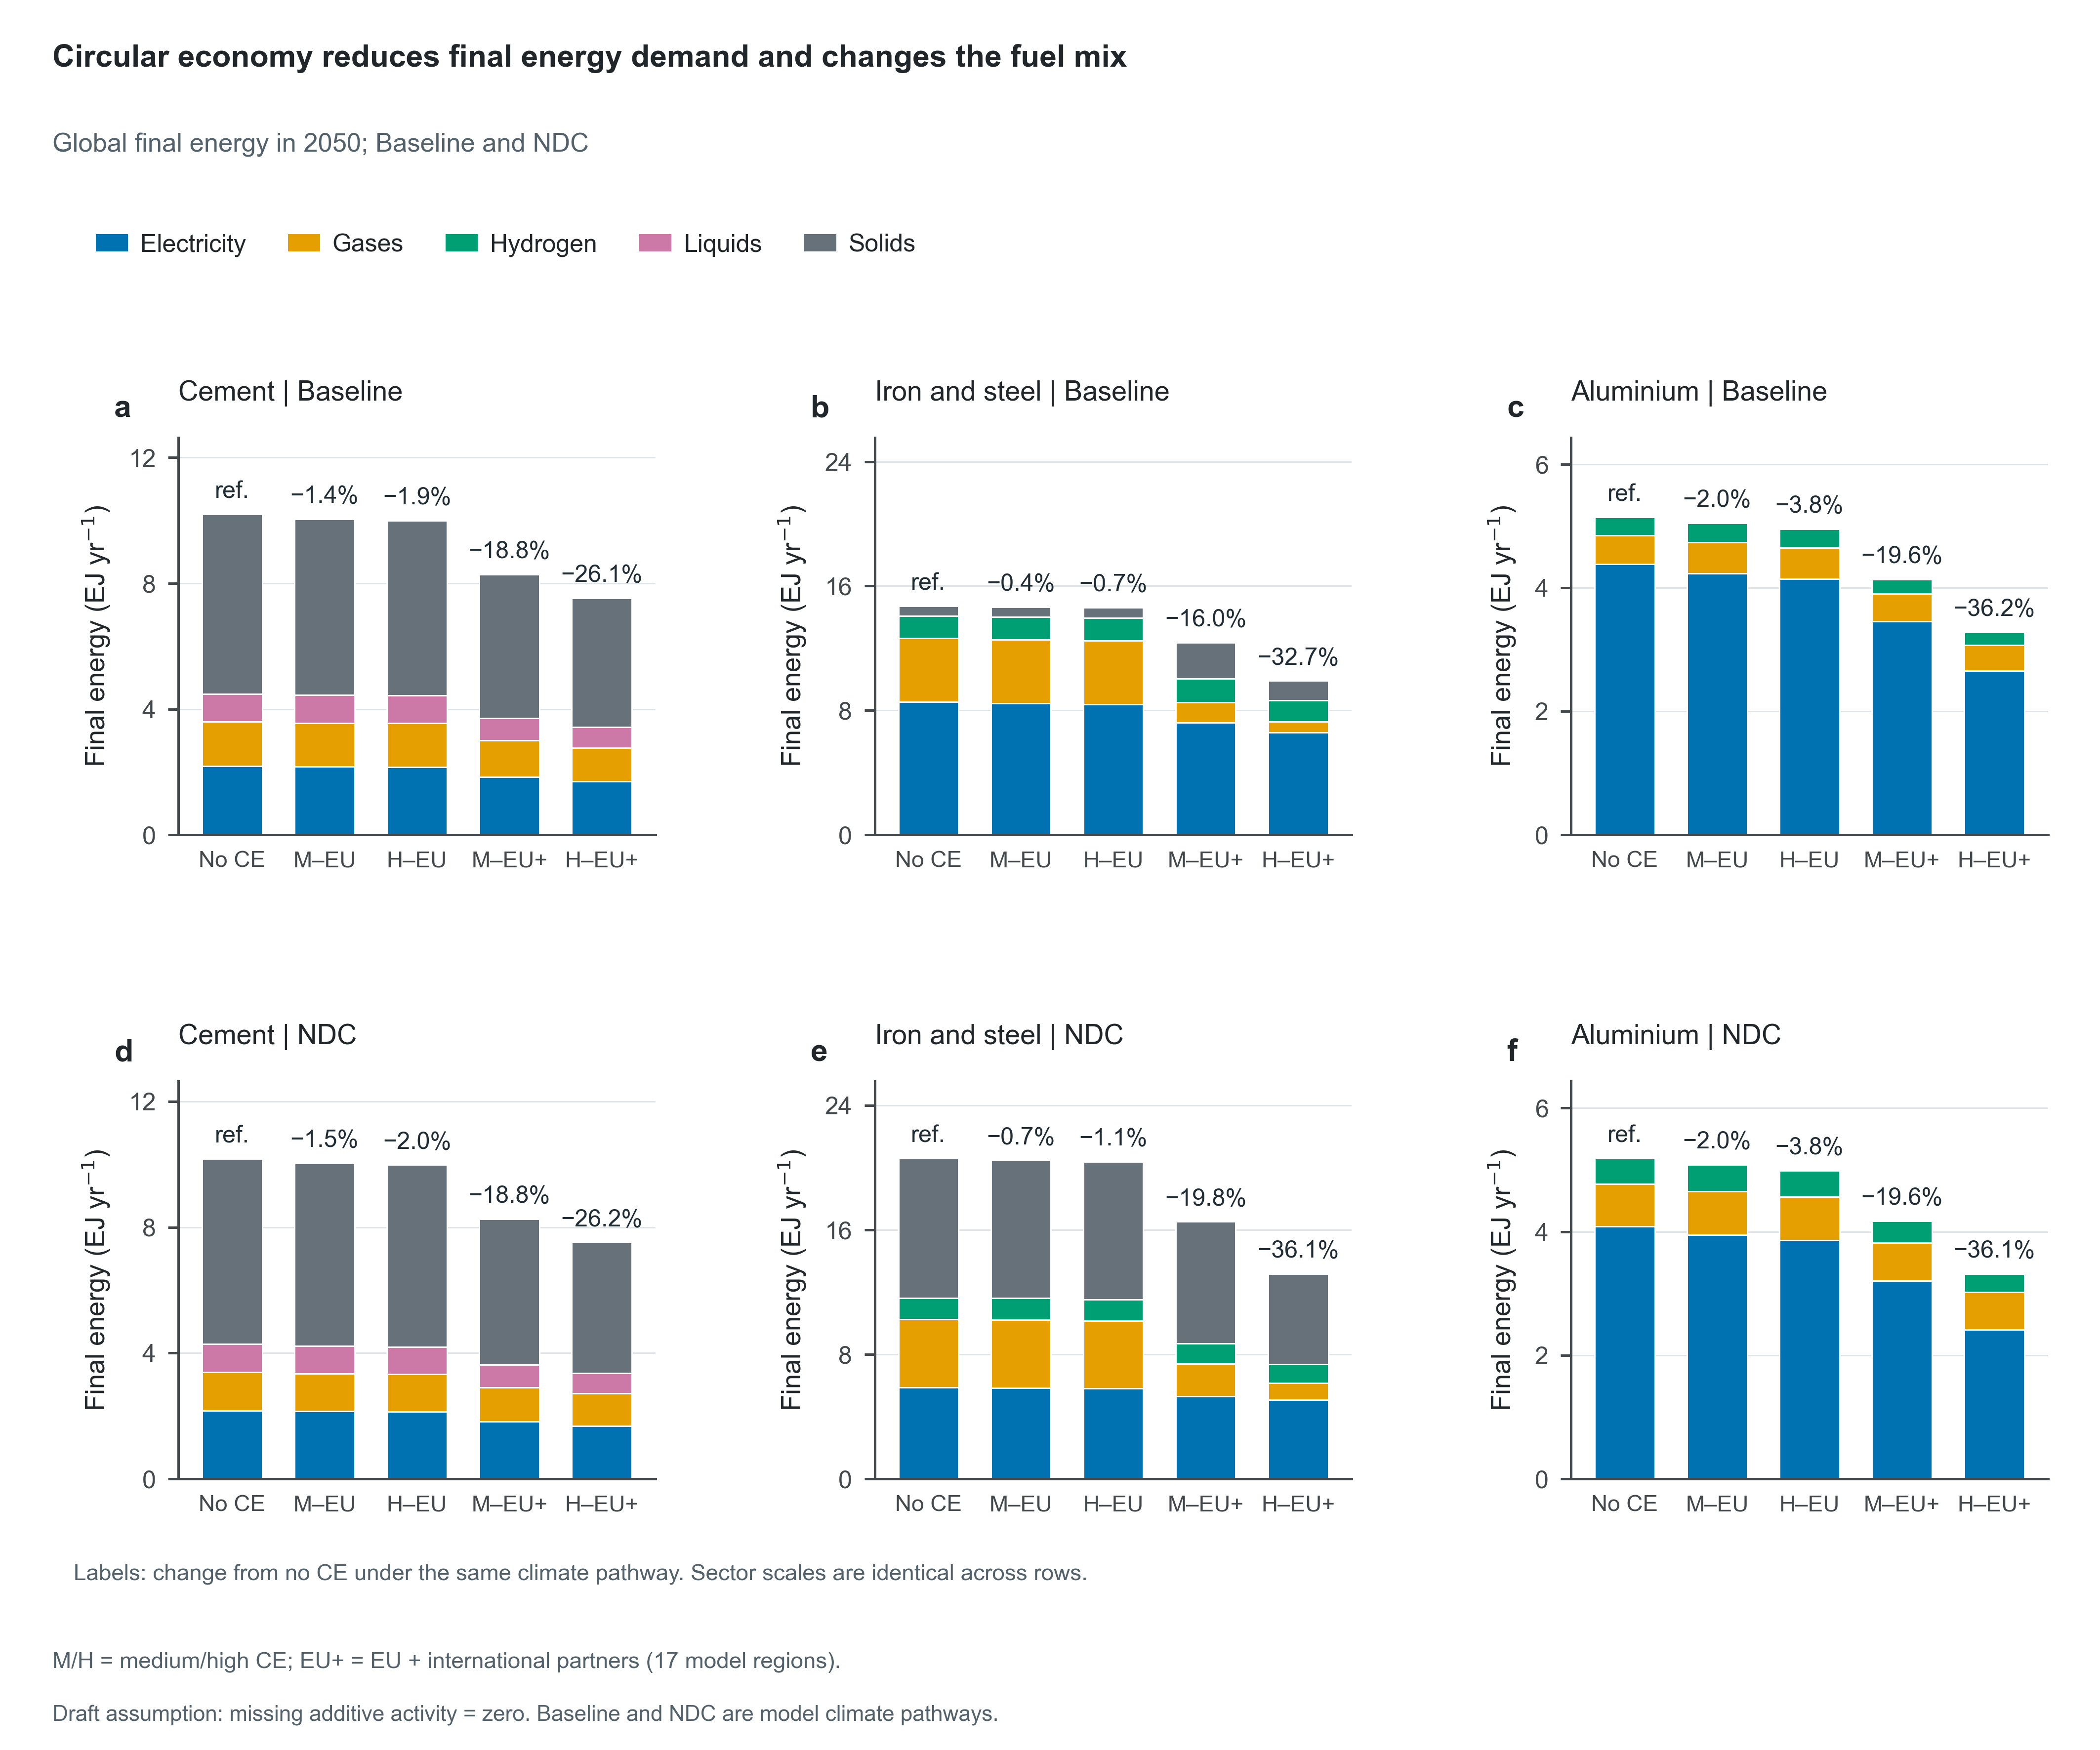

Data behind this chart, as committed beside it:
Scenario, Climate, Policy, Panel, Scope, Metric, Component, Year, Value, Unit, ReferenceScenario, Role, Figure
baseline_noce, Baseline, No CE, a, Global, Final energy, Electricity, 2050, 2.189, EJ/yr, , plotted, fig02_energy_mix
baseline_medce_eu, Baseline, Medium CE, EU, a, Global, Final energy, Electricity, 2050, 2.164, EJ/yr, , plotted, fig02_energy_mix
baseline_highce_eu, Baseline, High CE, EU, a, Global, Final energy, Electricity, 2050, 2.155, EJ/yr, , plotted, fig02_energy_mix
baseline_medce_gbl, Baseline, Medium CE, EU + partners, a, Global, Final energy, Electricity, 2050, 1.839, EJ/yr, , plotted, fig02_energy_mix
baseline_highce_gbl, Baseline, High CE, EU + partners, a, Global, Final energy, Electricity, 2050, 1.698, EJ/yr, , plotted, fig02_energy_mix
baseline_noce, Baseline, No CE, a, Global, Final energy, Gases, 2050, 1.405, EJ/yr, , plotted, fig02_energy_mix
baseline_medce_eu, Baseline, Medium CE, EU, a, Global, Final energy, Gases, 2050, 1.396, EJ/yr, , plotted, fig02_energy_mix
baseline_highce_eu, Baseline, High CE, EU, a, Global, Final energy, Gases, 2050, 1.394, EJ/yr, , plotted, fig02_energy_mix
baseline_medce_gbl, Baseline, Medium CE, EU + partners, a, Global, Final energy, Gases, 2050, 1.158, EJ/yr, , plotted, fig02_energy_mix
baseline_highce_gbl, Baseline, High CE, EU + partners, a, Global, Final energy, Gases, 2050, 1.072, EJ/yr, , plotted, fig02_energy_mix
baseline_noce, Baseline, No CE, a, Global, Final energy, Liquids, 2050, 0.8942, EJ/yr, , plotted, fig02_energy_mix
baseline_medce_eu, Baseline, Medium CE, EU, a, Global, Final energy, Liquids, 2050, 0.8807, EJ/yr, , plotted, fig02_energy_mix
baseline_highce_eu, Baseline, High CE, EU, a, Global, Final energy, Liquids, 2050, 0.8765, EJ/yr, , plotted, fig02_energy_mix
baseline_medce_gbl, Baseline, Medium CE, EU + partners, a, Global, Final energy, Liquids, 2050, 0.7201, EJ/yr, , plotted, fig02_energy_mix
baseline_highce_gbl, Baseline, High CE, EU + partners, a, Global, Final energy, Liquids, 2050, 0.6523, EJ/yr, , plotted, fig02_energy_mix
baseline_noce, Baseline, No CE, a, Global, Final energy, Solids, 2050, 5.706, EJ/yr, , plotted, fig02_energy_mix
baseline_medce_eu, Baseline, Medium CE, EU, a, Global, Final energy, Solids, 2050, 5.607, EJ/yr, , plotted, fig02_energy_mix
baseline_highce_eu, Baseline, High CE, EU, a, Global, Final energy, Solids, 2050, 5.575, EJ/yr, , plotted, fig02_energy_mix
baseline_medce_gbl, Baseline, Medium CE, EU + partners, a, Global, Final energy, Solids, 2050, 4.564, EJ/yr, , plotted, fig02_energy_mix
baseline_highce_gbl, Baseline, High CE, EU + partners, a, Global, Final energy, Solids, 2050, 4.108, EJ/yr, , plotted, fig02_energy_mix
baseline_noce, Baseline, No CE, a, Global, Final energy, Total, 2050, 10.19, EJ/yr, , context, fig02_energy_mix
baseline_noce, Baseline, No CE, a, Global, Final energy change from no CE, Total, 2050, 0.0, %, baseline_noce, plotted, fig02_energy_mix
baseline_medce_eu, Baseline, Medium CE, EU, a, Global, Final energy, Total, 2050, 10.05, EJ/yr, , context, fig02_energy_mix
baseline_medce_eu, Baseline, Medium CE, EU, a, Global, Final energy change from no CE, Total, 2050, -1.437, %, baseline_noce, plotted, fig02_energy_mix
baseline_highce_eu, Baseline, High CE, EU, a, Global, Final energy, Total, 2050, 10, EJ/yr, , context, fig02_energy_mix
baseline_highce_eu, Baseline, High CE, EU, a, Global, Final energy change from no CE, Total, 2050, -1.897, %, baseline_noce, plotted, fig02_energy_mix
baseline_medce_gbl, Baseline, Medium CE, EU + partners, a, Global, Final energy, Total, 2050, 8.281, EJ/yr, , context, fig02_energy_mix
baseline_medce_gbl, Baseline, Medium CE, EU + partners, a, Global, Final energy change from no CE, Total, 2050, -18.77, %, baseline_noce, plotted, fig02_energy_mix
baseline_highce_gbl, Baseline, High CE, EU + partners, a, Global, Final energy, Total, 2050, 7.531, EJ/yr, , context, fig02_energy_mix
baseline_highce_gbl, Baseline, High CE, EU + partners, a, Global, Final energy change from no CE, Total, 2050, -26.13, %, baseline_noce, plotted, fig02_energy_mix
baseline_noce, Baseline, No CE, b, Global, Final energy, Electricity, 2050, 8.539, EJ/yr, , plotted, fig02_energy_mix
baseline_medce_eu, Baseline, Medium CE, EU, b, Global, Final energy, Electricity, 2050, 8.461, EJ/yr, , plotted, fig02_energy_mix
baseline_highce_eu, Baseline, High CE, EU, b, Global, Final energy, Electricity, 2050, 8.406, EJ/yr, , plotted, fig02_energy_mix
baseline_medce_gbl, Baseline, Medium CE, EU + partners, b, Global, Final energy, Electricity, 2050, 7.23, EJ/yr, , plotted, fig02_energy_mix
baseline_highce_gbl, Baseline, High CE, EU + partners, b, Global, Final energy, Electricity, 2050, 6.571, EJ/yr, , plotted, fig02_energy_mix
baseline_noce, Baseline, No CE, b, Global, Final energy, Gases, 2050, 4.093, EJ/yr, , plotted, fig02_energy_mix
baseline_medce_eu, Baseline, Medium CE, EU, b, Global, Final energy, Gases, 2050, 4.087, EJ/yr, , plotted, fig02_energy_mix
baseline_highce_eu, Baseline, High CE, EU, b, Global, Final energy, Gases, 2050, 4.096, EJ/yr, , plotted, fig02_energy_mix
baseline_medce_gbl, Baseline, Medium CE, EU + partners, b, Global, Final energy, Gases, 2050, 1.278, EJ/yr, , plotted, fig02_energy_mix
baseline_highce_gbl, Baseline, High CE, EU + partners, b, Global, Final energy, Gases, 2050, 0.7068, EJ/yr, , plotted, fig02_energy_mix
baseline_noce, Baseline, No CE, b, Global, Final energy, Hydrogen, 2050, 1.459, EJ/yr, , plotted, fig02_energy_mix
baseline_medce_eu, Baseline, Medium CE, EU, b, Global, Final energy, Hydrogen, 2050, 1.459, EJ/yr, , plotted, fig02_energy_mix
baseline_highce_eu, Baseline, High CE, EU, b, Global, Final energy, Hydrogen, 2050, 1.459, EJ/yr, , plotted, fig02_energy_mix
baseline_medce_gbl, Baseline, Medium CE, EU + partners, b, Global, Final energy, Hydrogen, 2050, 1.525, EJ/yr, , plotted, fig02_energy_mix
baseline_highce_gbl, Baseline, High CE, EU + partners, b, Global, Final energy, Hydrogen, 2050, 1.373, EJ/yr, , plotted, fig02_energy_mix
baseline_noce, Baseline, No CE, b, Global, Final energy, Liquids, 2050, 0.0, EJ/yr, , plotted, fig02_energy_mix
baseline_medce_eu, Baseline, Medium CE, EU, b, Global, Final energy, Liquids, 2050, 0.0, EJ/yr, , plotted, fig02_energy_mix
baseline_highce_eu, Baseline, High CE, EU, b, Global, Final energy, Liquids, 2050, 0.0, EJ/yr, , plotted, fig02_energy_mix
baseline_medce_gbl, Baseline, Medium CE, EU + partners, b, Global, Final energy, Liquids, 2050, 0.0, EJ/yr, , plotted, fig02_energy_mix
baseline_highce_gbl, Baseline, High CE, EU + partners, b, Global, Final energy, Liquids, 2050, 0.0, EJ/yr, , plotted, fig02_energy_mix
baseline_noce, Baseline, No CE, b, Global, Final energy, Solids, 2050, 0.6229, EJ/yr, , plotted, fig02_energy_mix
baseline_medce_eu, Baseline, Medium CE, EU, b, Global, Final energy, Solids, 2050, 0.649, EJ/yr, , plotted, fig02_energy_mix
baseline_highce_eu, Baseline, High CE, EU, b, Global, Final energy, Solids, 2050, 0.649, EJ/yr, , plotted, fig02_energy_mix
baseline_medce_gbl, Baseline, Medium CE, EU + partners, b, Global, Final energy, Solids, 2050, 2.321, EJ/yr, , plotted, fig02_energy_mix
baseline_highce_gbl, Baseline, High CE, EU + partners, b, Global, Final energy, Solids, 2050, 1.252, EJ/yr, , plotted, fig02_energy_mix
baseline_noce, Baseline, No CE, b, Global, Final energy, Total, 2050, 14.71, EJ/yr, , context, fig02_energy_mix
baseline_noce, Baseline, No CE, b, Global, Final energy change from no CE, Total, 2050, 0.0, %, baseline_noce, plotted, fig02_energy_mix
baseline_medce_eu, Baseline, Medium CE, EU, b, Global, Final energy, Total, 2050, 14.66, EJ/yr, , context, fig02_energy_mix
baseline_medce_eu, Baseline, Medium CE, EU, b, Global, Final energy change from no CE, Total, 2050, -0.3914, %, baseline_noce, plotted, fig02_energy_mix
baseline_highce_eu, Baseline, High CE, EU, b, Global, Final energy, Total, 2050, 14.61, EJ/yr, , context, fig02_energy_mix
... 140 more rows
